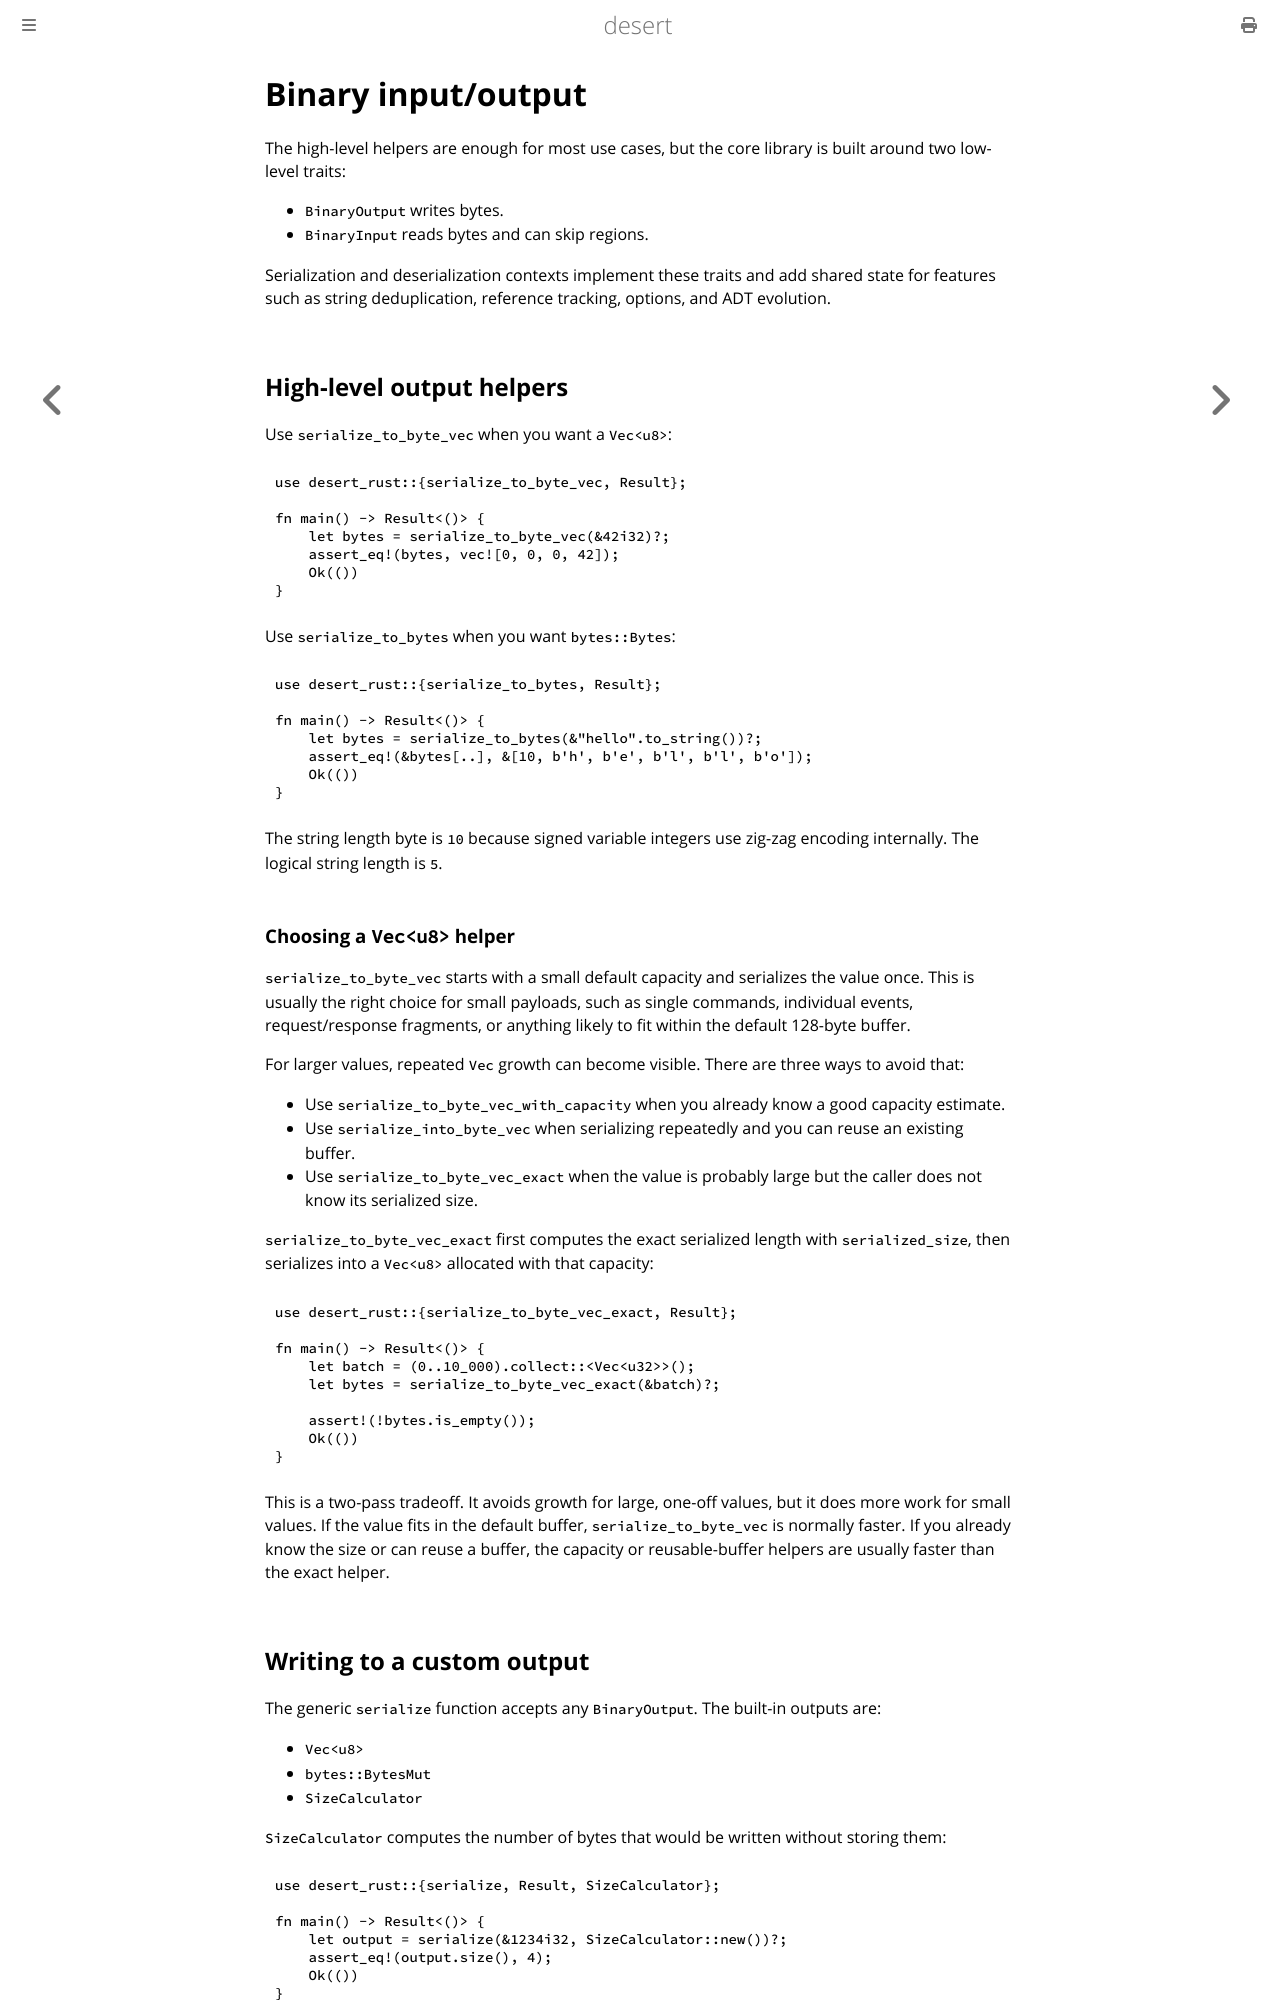

repository: vigoo/desert-rust · page: input_output.html · generator: mdbook

# Binary input/output

The high-level helpers are enough for most use cases, but the core library is
built around two low-level traits:

- `BinaryOutput` writes bytes.
- `BinaryInput` reads bytes and can skip regions.

Serialization and deserialization contexts implement these traits and add shared
state for features such as string deduplication, reference tracking, options,
and ADT evolution.

## High-level output helpers

Use `serialize_to_byte_vec` when you want a `Vec<u8>`:

```rust,ignore
use desert_rust::{serialize_to_byte_vec, Result};

fn main() -> Result<()> {
    let bytes = serialize_to_byte_vec(&42i32)?;
    assert_eq!(bytes, vec![0, 0, 0, 42]);
    Ok(())
}
```

Use `serialize_to_bytes` when you want `bytes::Bytes`:

```rust,ignore
use desert_rust::{serialize_to_bytes, Result};

fn main() -> Result<()> {
    let bytes = serialize_to_bytes(&"hello".to_string())?;
    assert_eq!(&bytes[..], &[10, b'h', b'e', b'l', b'l', b'o']);
    Ok(())
}
```

The string length byte is `10` because signed variable integers use zig-zag
encoding internally. The logical string length is `5`.
